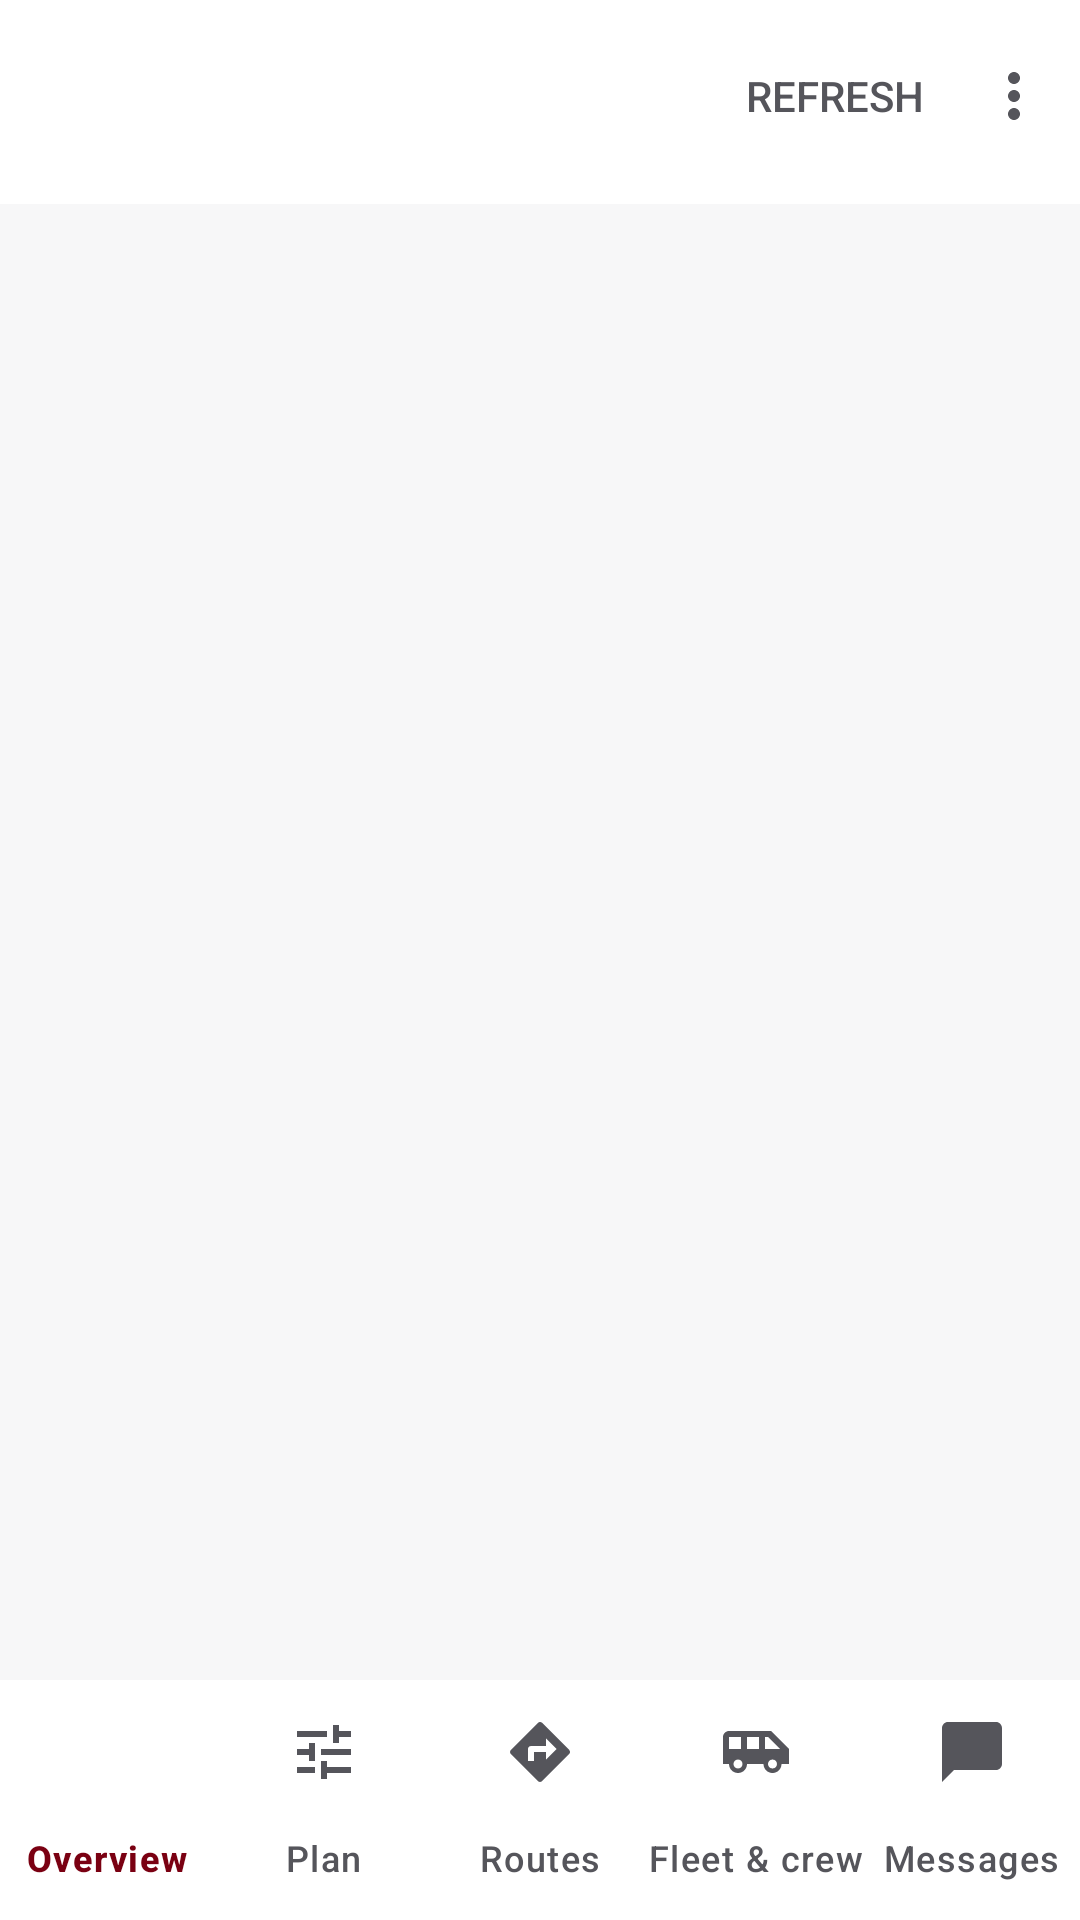

Layout XML and referenced resources for this Android screen:
<!-- AndroidManifest.xml: application theme Theme.ACDOS -->
<!-- res/layout/activity_dispatcher_home.xml -->
<?xml version="1.0" encoding="utf-8"?>
<LinearLayout xmlns:android="http://schemas.android.com/apk/res/android"
    xmlns:app="http://schemas.android.com/apk/res-auto"
    android:id="@+id/main"
    android:background="?attr/colorSurface"
    android:layout_width="match_parent"
    android:layout_height="match_parent"
    android:orientation="vertical">

    <com.google.android.material.appbar.MaterialToolbar
        android:id="@+id/toolbar"
        android:layout_width="match_parent"
        android:layout_height="?attr/actionBarSize"
        app:menu="@menu/dispatcher_home"
        app:navigationIconTint="?attr/colorOnSurface" />

    <com.google.android.material.progressindicator.LinearProgressIndicator
        android:id="@+id/loading"
        android:layout_width="match_parent"
        android:layout_height="wrap_content"
        android:indeterminate="true"
        android:visibility="invisible" />

    <include layout="@layout/view_status_banners" />

    <androidx.fragment.app.FragmentContainerView
        android:id="@+id/screen"
        android:background="?android:attr/colorBackground"
        android:layout_width="match_parent"
        android:layout_height="0dp"
        android:layout_weight="1" />

    
    <com.google.android.material.bottomnavigation.BottomNavigationView
        android:id="@+id/bottom_nav"
        android:layout_width="match_parent"
        android:layout_height="wrap_content"
        app:labelVisibilityMode="labeled"
        app:menu="@menu/dispatcher_tabs" />

</LinearLayout>
<!-- res/layout/view_status_banners.xml (included above) -->
<?xml version="1.0" encoding="utf-8"?>
<merge xmlns:android="http://schemas.android.com/apk/res/android">

    <TextView
        android:id="@+id/offline_banner"
        style="@style/Widget.ACDOS.Banner.Offline"
        android:layout_width="match_parent"
        android:layout_height="wrap_content"
        android:layout_marginHorizontal="16dp"
        android:layout_marginBottom="8dp"
        android:visibility="gone" />

    <TextView
        android:id="@+id/load_error"
        style="@style/Widget.ACDOS.Banner.Error"
        android:layout_width="match_parent"
        android:layout_height="wrap_content"
        android:layout_marginHorizontal="16dp"
        android:layout_marginBottom="8dp"
        android:visibility="gone" />

</merge>
<!-- resources referenced by this layout -->
<resources>
  <style name="Theme.ACDOS" parent="Base.Theme.ACDOS" />
  <color name="kq_red">#E01A22</color>
  <color name="on_kq_red">#FFFFFF</color>
  <color name="role_primary_container">#FDE7E9</color>
  <color name="role_on_primary_container">#7A0012</color>
  <color name="role_primary_inverse">#FFB3B8</color>
  <color name="fixed_primary_fixed">#FDE7E9</color>
  <color name="fixed_primary_fixed_dim">#FFB3B8</color>
  <color name="fixed_on_primary_fixed">#3F0007</color>
  <color name="fixed_on_primary_fixed_variant">#7A0012</color>
  <color name="role_secondary">#55555B</color>
  <color name="role_on_secondary">#FFFFFF</color>
  <color name="fixed_neutral_fixed">#E8E8EB</color>
  <color name="fixed_neutral_fixed_dim">#D0D0D5</color>
  <color name="fixed_on_neutral_fixed">#1A1A1C</color>
  <color name="fixed_on_neutral_fixed_variant">#55555B</color>
  <color name="role_tertiary">#55555B</color>
  <color name="role_on_tertiary">#FFFFFF</color>
  <color name="role_tertiary_container">#E8E8EB</color>
  <color name="role_on_tertiary_container">#1A1A1C</color>
  <color name="role_background">#F7F7F8</color>
  <color name="role_on_surface">#1A1A1C</color>
  <color name="role_surface">#FFFFFF</color>
  <color name="role_surface_container_lowest">#FFFFFF</color>
  <color name="role_surface_container_low">#F4F4F5</color>
  <color name="role_surface_container">#EFEFF1</color>
  <color name="role_surface_container_high">#E8E8EB</color>
  <color name="role_surface_container_highest">#E1E1E5</color>
  <color name="role_surface_variant">#E8E8EB</color>
  <color name="role_surface_bright">#FFFFFF</color>
  <color name="role_surface_dim">#DADADE</color>
  <color name="role_surface_inverse">#2E2E33</color>
  <color name="role_on_surface_variant">#55555B</color>
  <color name="role_on_surface_inverse">#F1F1F3</color>
  <color name="role_outline">#75757C</color>
  <color name="role_outline_variant">#DEDEE2</color>
  <color name="role_error">#8C1D18</color>
  <color name="role_on_error">#FFFFFF</color>
  <color name="role_error_container">#F9DEDC</color>
  <color name="role_on_error_container">#8C1D18</color>
  <color name="role_warning_container">#FCEFC7</color>
  <color name="role_on_warning_container">#6B4500</color>
  <color name="role_success_container">#DCF3E3</color>
  <color name="role_on_success_container">#14532D</color>
  <style name="ShapeAppearance.ACDOS.ExtraSmall" parent="">
          <item name="cornerFamily">rounded</item>
          <item name="cornerSize">4dp</item>
      </style>
  <style name="ShapeAppearance.ACDOS.Small" parent="">
          <item name="cornerFamily">rounded</item>
          <item name="cornerSize">8dp</item>
      </style>
  <style name="ShapeAppearance.ACDOS.Medium" parent="">
          <item name="cornerFamily">rounded</item>
          <item name="cornerSize">12dp</item>
      </style>
  <style name="ShapeAppearance.ACDOS.Large" parent="">
          <item name="cornerFamily">rounded</item>
          <item name="cornerSize">16dp</item>
      </style>
  <style name="ShapeAppearance.ACDOS.ExtraLarge" parent="">
          <item name="cornerFamily">rounded</item>
          <item name="cornerSize">20dp</item>
      </style>
  <style name="Widget.ACDOS.Button" parent="Widget.Material3.Button">
          <item name="shapeAppearance">@style/ShapeAppearance.ACDOS.Button</item>
      </style>
  <style name="Widget.ACDOS.Toolbar" parent="Widget.Material3.Toolbar.Surface">
          <item name="titleTextAppearance">?attr/textAppearanceTitleLarge</item>
      </style>
  <style name="Widget.ACDOS.ProgressBar" parent="Widget.AppCompat.ProgressBar">
          <item name="android:indeterminateTint">?attr/colorPrimary</item>
      </style>
  <style name="ShapeAppearance.ACDOS.Button" parent="">
          <item name="cornerFamily">rounded</item>
          <item name="cornerSize">10dp</item>
      </style>
</resources>
